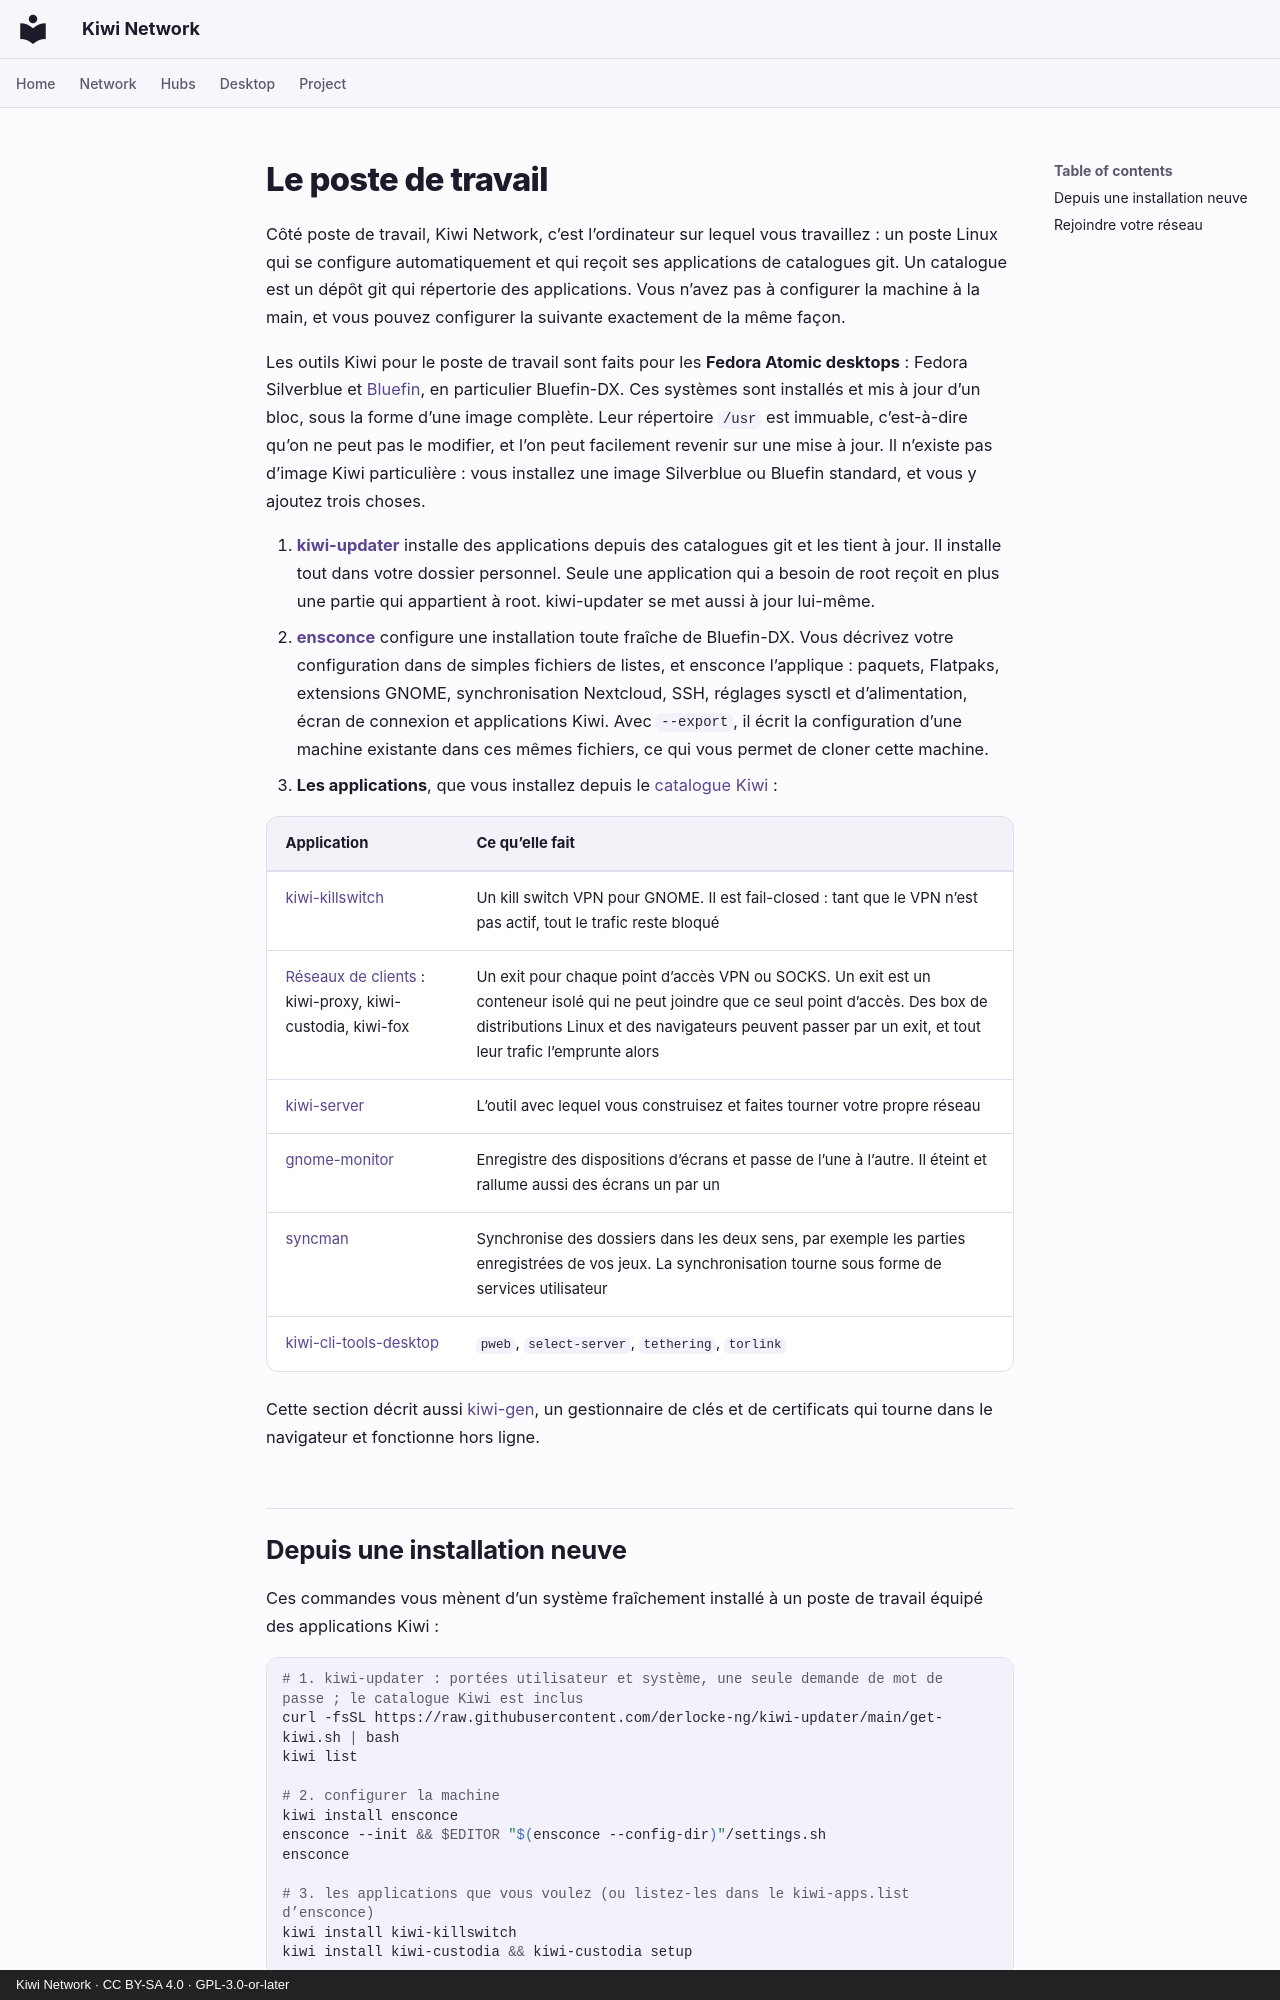

repository: derlocke-ng/kiwi-network · page: desktop/index.fr/index.html · generator: mkdocs · copyright: Kiwi Network · CC BY-SA 4.0 · GPL-3.0-or-later

# Le poste de travail

Côté poste de travail, Kiwi Network, c’est l’ordinateur sur lequel vous
travaillez : un poste Linux qui se configure automatiquement et qui reçoit ses
applications de catalogues git. Un catalogue est un dépôt git qui répertorie
des applications. Vous n’avez pas à configurer la machine à la main, et vous
pouvez configurer la suivante exactement de la même façon.

Les outils Kiwi pour le poste de travail sont faits pour les **Fedora Atomic
desktops** : Fedora Silverblue et [Bluefin](https://projectbluefin.io/), en
particulier Bluefin-DX. Ces systèmes sont installés et mis à jour d’un bloc,
sous la forme d’une image complète. Leur répertoire `/usr` est immuable,
c’est-à-dire qu’on ne peut pas le modifier, et l’on peut facilement revenir
sur une mise à jour. Il n’existe pas d’image Kiwi particulière : vous installez une
image Silverblue ou Bluefin standard, et vous y ajoutez trois choses.

1. **[kiwi-updater](kiwi-updater.md)** installe des applications depuis des
   catalogues git et les tient à jour. Il installe tout dans votre dossier
   personnel. Seule une application qui a besoin de root reçoit en plus une
   partie qui appartient à root. kiwi-updater se met aussi à jour lui-même.
2. **[ensconce](ensconce.md)** configure une installation toute fraîche de
   Bluefin-DX. Vous décrivez votre configuration dans de simples fichiers de
   listes, et ensconce l’applique : paquets, Flatpaks, extensions GNOME,
   synchronisation Nextcloud, SSH, réglages sysctl et d’alimentation, écran de
   connexion et applications Kiwi. Avec `--export`, il écrit la configuration
   d’une machine existante dans ces mêmes fichiers, ce qui vous permet de
   cloner cette machine.
3. **Les applications**, que vous installez depuis le
   [catalogue Kiwi](catalogs.md) :

| Application | Ce qu’elle fait |
|---|---|
| [kiwi-killswitch](kiwi-killswitch.md) | Un kill switch VPN pour GNOME. Il est fail-closed : tant que le VPN n’est pas actif, tout le trafic reste bloqué |
| [Réseaux de clients](../clients/index.md) : kiwi-proxy, kiwi-custodia, kiwi-fox | Un exit pour chaque point d’accès VPN ou SOCKS. Un exit est un conteneur isolé qui ne peut joindre que ce seul point d’accès. Des box de distributions Linux et des navigateurs peuvent passer par un exit, et tout leur trafic l’emprunte alors |
| [kiwi-server](../server/index.md) | L’outil avec lequel vous construisez et faites tourner votre propre réseau |
| [gnome-monitor](gnome-monitor.md) | Enregistre des dispositions d’écrans et passe de l’une à l’autre. Il éteint et rallume aussi des écrans un par un |
| [syncman](syncman.md) | Synchronise des dossiers dans les deux sens, par exemple les parties enregistrées de vos jeux. La synchronisation tourne sous forme de services utilisateur |
| [kiwi-cli-tools-desktop](cli-tools.md) | `pweb`, `select-server`, `tethering`, `torlink` |

Cette section décrit aussi [kiwi-gen](kiwi-gen.md), un gestionnaire de clés et
de certificats qui tourne dans le navigateur et fonctionne hors ligne.
